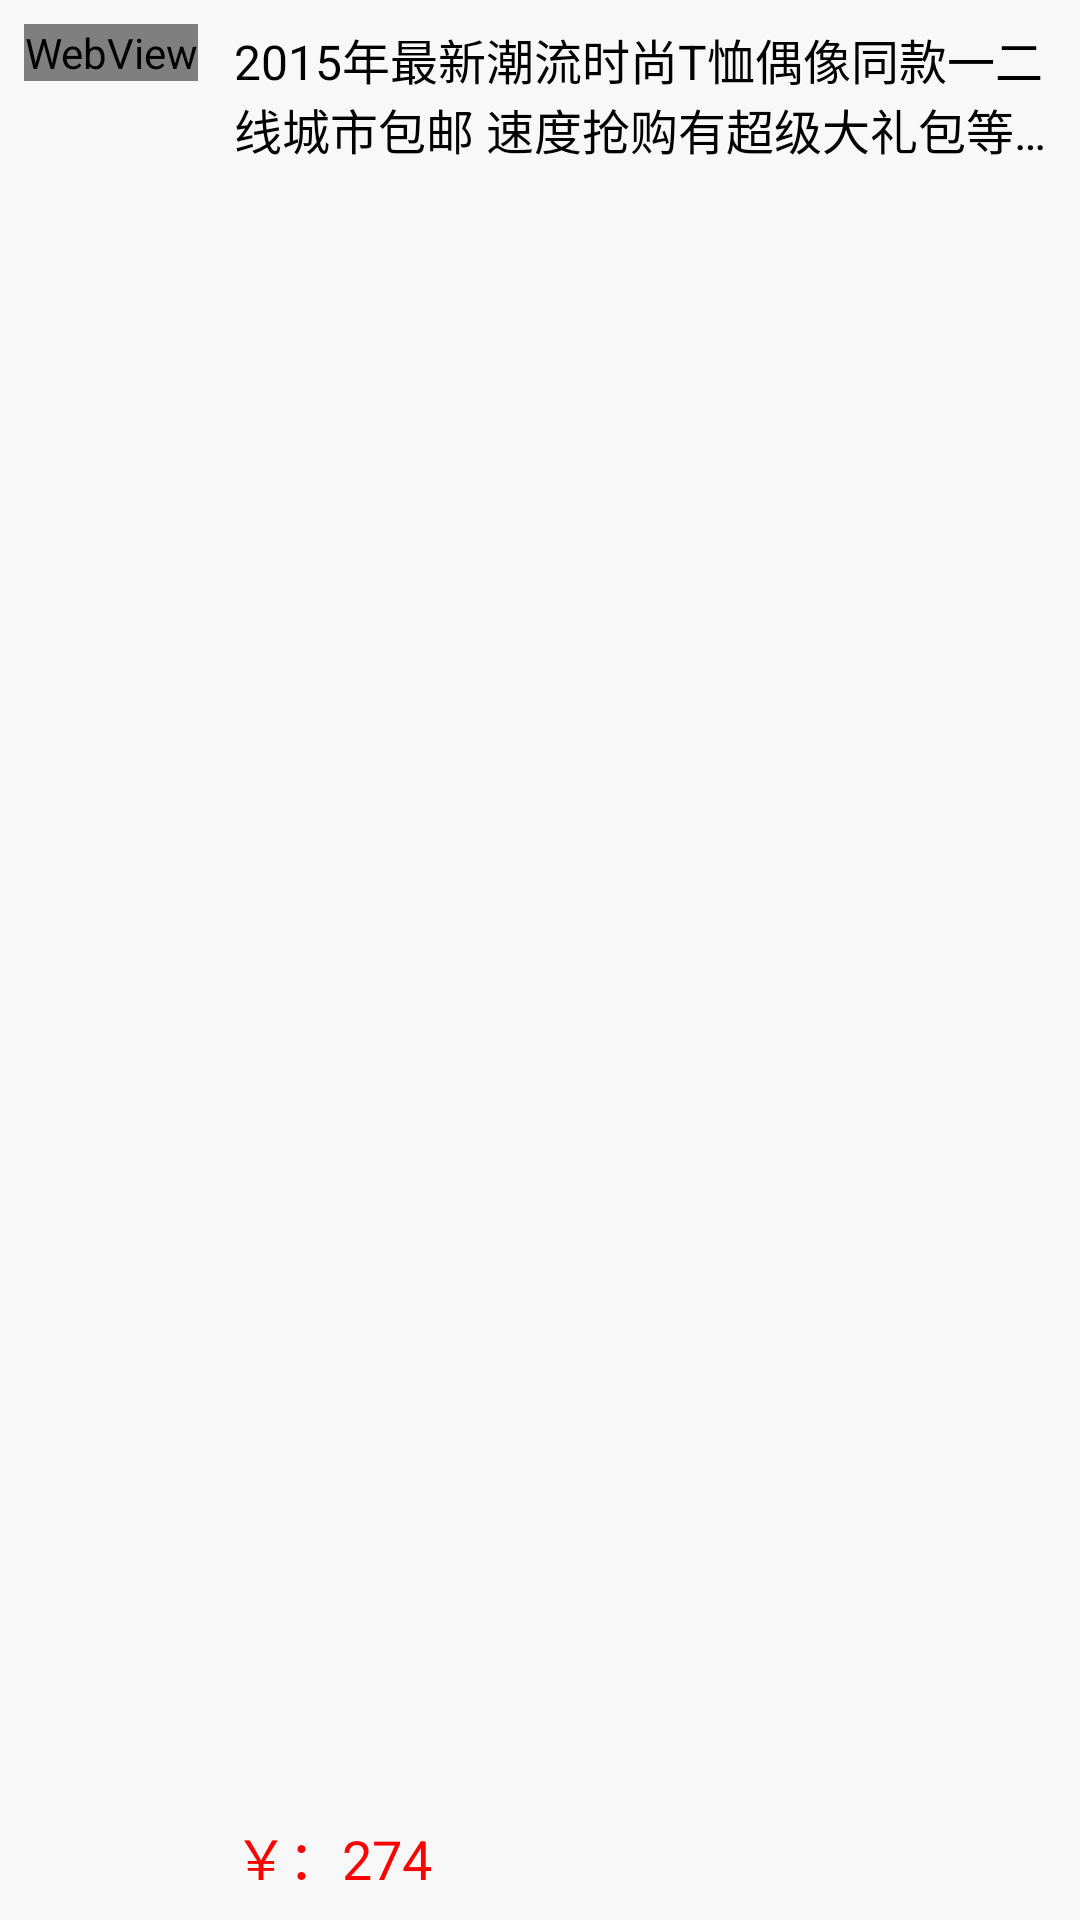

Write the Android layout XML for this screen, with the resource values it uses.
<!-- AndroidManifest.xml: fallback theme Theme.MaterialComponents.DayNight.NoActionBar -->
<!-- res/layout/xn_showgoods.xml -->
<?xml version="1.0" encoding="utf-8"?>
<RelativeLayout xmlns:android="http://schemas.android.com/apk/res/android"
    android:id="@+id/showgoodslayout"
    android:layout_width="match_parent"
    android:layout_height="wrap_content"
    android:background="@color/xn_bg_color" >

    <WebView
        android:id="@+id/wv_goods"
        android:layout_width="wrap_content"
        android:layout_height="wrap_content"
        android:layout_margin="8dp"
        android:adjustViewBounds="true"
        android:background="@null"
        android:overScrollMode="never"
        android:scrollbars="none" />

    <ImageView
        android:id="@+id/iv_goods"
        android:layout_width="64dp"
        android:layout_height="64dp"
        android:layout_margin="8dp"
        android:clickable="false"
        android:scaleType="centerCrop"
        android:src="@drawable/showgoods1" />

    <RelativeLayout
        android:layout_width="wrap_content"
        android:layout_height="wrap_content"
        android:layout_marginBottom="8dp"
        android:layout_marginLeft="78dp"
        android:layout_marginRight="8dp"
        android:layout_marginTop="8dp" >

        <TextView
            android:id="@+id/tv_goodsname"
            android:layout_width="wrap_content"
            android:layout_height="wrap_content"
            android:clickable="false"
            android:ellipsize="end"
            android:lines="2"
            android:text="2015年最新潮流时尚T恤偶像同款一二线城市包邮 速度抢购有超级大礼包等你来拿"
            android:textColor="@color/xn_black"
            android:textSize="16sp" />

        <TextView
            android:id="@+id/tv_goodsprice"
            android:layout_width="wrap_content"
            android:layout_height="wrap_content"
            android:layout_alignParentBottom="true"
            android:clickable="false"
            android:text="￥：274"
            android:textColor="@color/xn_red"
            android:textSize="18sp" />
    </RelativeLayout>

</RelativeLayout>
<!-- resources referenced by this layout -->
<resources>
  <color name="xn_bg_color">#f8f8f8</color>
  <color name="xn_black">#000000</color>
  <color name="xn_red">#FFFF0000</color>
</resources>
